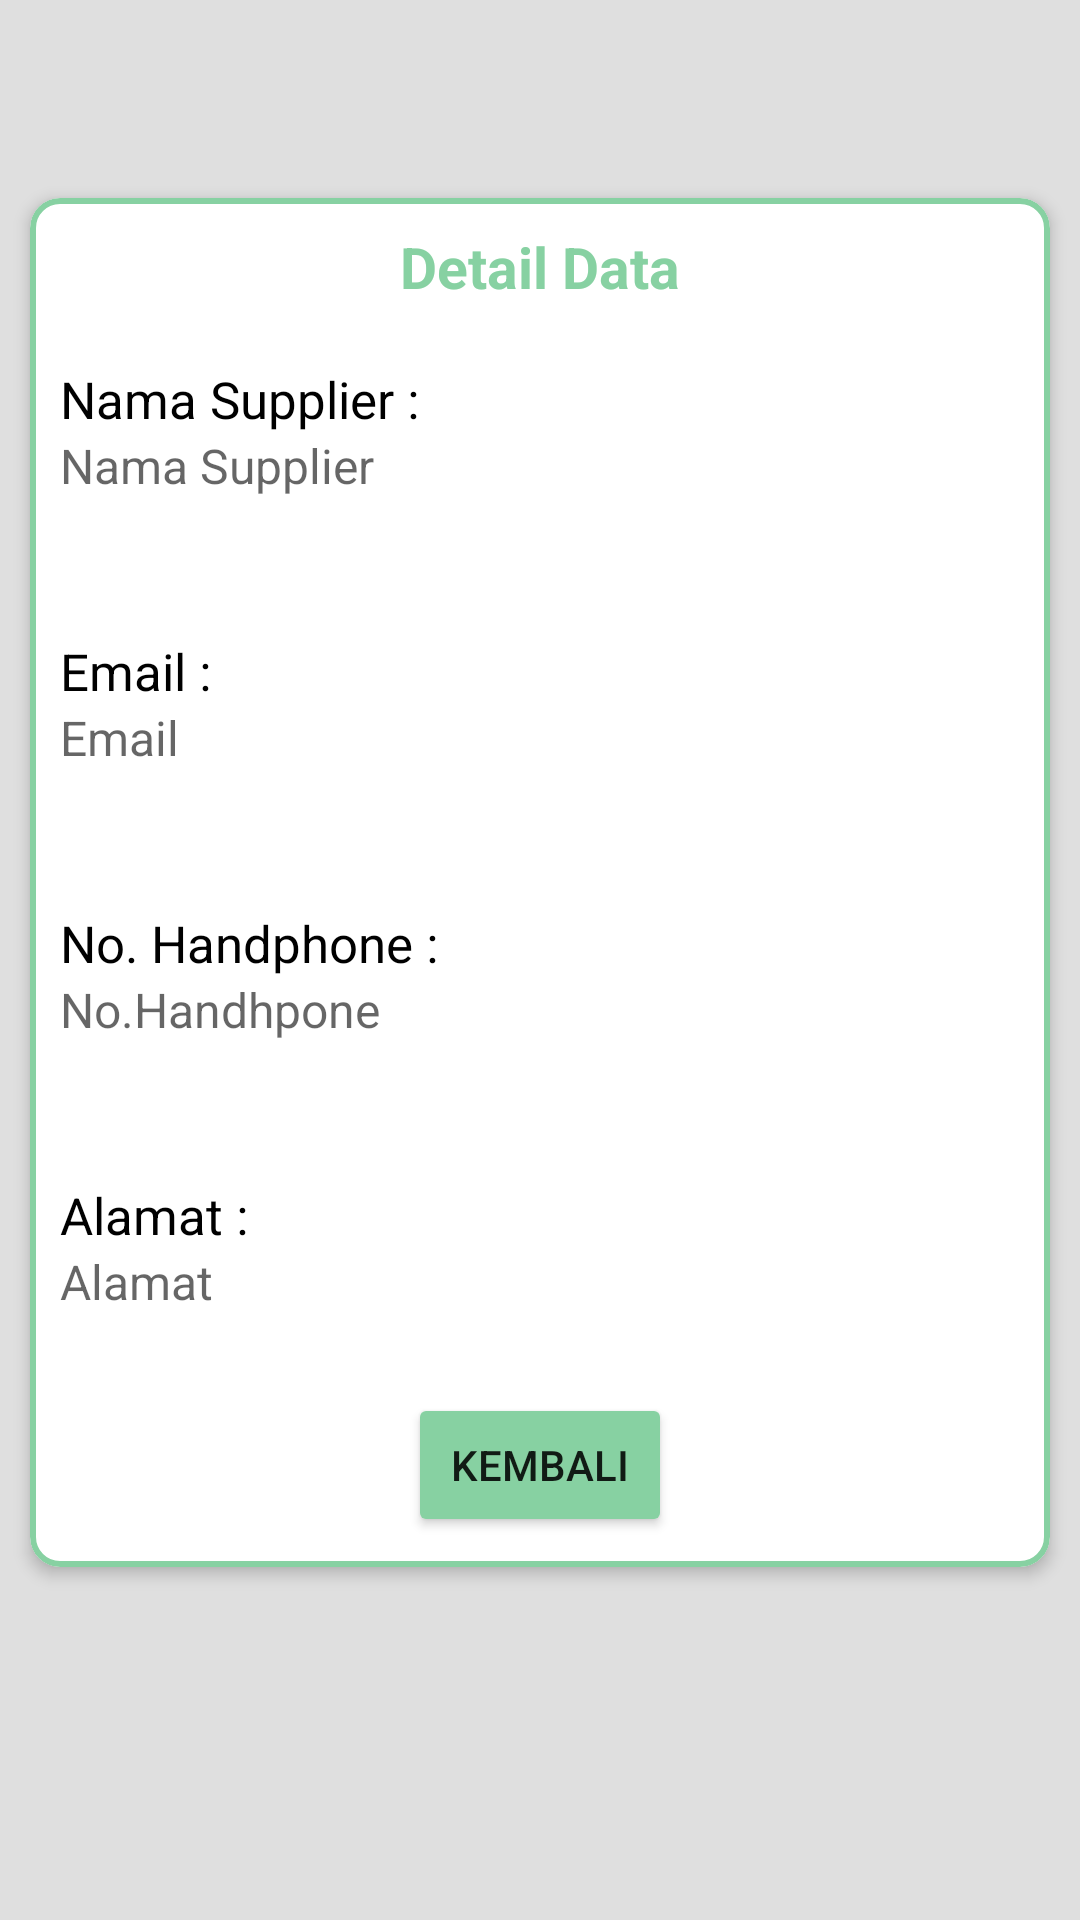

This screen was rendered from an Android layout file. Write that file and the resources it references.
<!-- AndroidManifest.xml: application theme Theme.Inventory -->
<!-- res/layout/view_single_data_supplier.xml -->
<?xml version="1.0" encoding="utf-8"?>
<RelativeLayout xmlns:android="http://schemas.android.com/apk/res/android"
    xmlns:app="http://schemas.android.com/apk/res-auto"
    android:layout_width="match_parent"
    android:layout_height="match_parent"
    android:background="@color/gray">

    <androidx.appcompat.widget.Toolbar
        android:id="@+id/tbView"
        android:layout_width="match_parent"
        android:layout_height="?attr/actionBarSize"
        android:background="@drawable/bg_home_wave"
        android:theme="@style/ThemeOverlay.AppCompat.Dark.ActionBar" />

    <ScrollView
        android:layout_width="match_parent"
        android:layout_height="match_parent"
        android:layout_below="@+id/tbView">

        <LinearLayout
            android:layout_width="match_parent"
            android:layout_height="wrap_content"
            android:orientation="vertical">

            <com.google.android.material.card.MaterialCardView
                android:layout_width="match_parent"
                android:layout_height="wrap_content"
                android:layout_margin="10dp"
                app:cardCornerRadius="10dp"
                app:cardElevation="3dp"
                app:strokeColor="@color/colorPrimary"
                app:strokeWidth="2dp">

                <RelativeLayout
                    android:layout_width="wrap_content"
                    android:layout_height="wrap_content"
                    android:layout_margin="10dp">

                    <TextView
                        android:id="@+id/idCreate"
                        android:layout_width="match_parent"
                        android:layout_height="wrap_content"
                        android:gravity="center"
                        android:text="Detail Data"
                        android:textColor="@color/colorPrimary"
                        android:textSize="19sp"
                        android:textStyle="bold" />

                    <TextView
                        android:id="@+id/txtName"
                        android:layout_width="wrap_content"
                        android:layout_height="wrap_content"
                        android:layout_below="@+id/idCreate"
                        android:layout_marginTop="20dp"
                        android:text="Nama Supplier :"
                        android:textColor="@android:color/black"
                        android:textSize="17sp" />

                    <TextView
                        android:id="@+id/tvName"
                        android:layout_width="wrap_content"
                        android:layout_height="wrap_content"
                        android:layout_below="@+id/txtName"
                        android:ems="19"
                        android:hint="Nama Supplier"
                        android:minHeight="48dp"
                        android:textSize="16sp" />

                    <TextView
                        android:id="@+id/txtEmail"
                        android:layout_width="wrap_content"
                        android:layout_height="wrap_content"
                        android:layout_below="@+id/tvName"
                        android:layout_marginTop="20dp"
                        android:text="Email :"
                        android:textColor="@android:color/black"
                        android:textSize="17sp" />

                    <TextView
                        android:id="@+id/tvEmail"
                        android:layout_width="wrap_content"
                        android:layout_height="wrap_content"
                        android:layout_below="@id/txtEmail"
                        android:ems="19"
                        android:hint="Email"
                        android:minHeight="48dp"
                        android:textSize="16sp" />

                    <TextView
                        android:id="@+id/txtNohp"
                        android:layout_width="wrap_content"
                        android:layout_height="wrap_content"
                        android:layout_below="@+id/tvEmail"
                        android:layout_marginTop="20dp"
                        android:text="No. Handphone :"
                        android:textColor="@android:color/black"
                        android:textSize="17sp" />

                    <TextView
                        android:id="@+id/tvNohp"
                        android:layout_width="wrap_content"
                        android:layout_height="wrap_content"
                        android:layout_below="@+id/txtNohp"
                        android:ems="19"
                        android:hint="No.Handhpone"
                        android:minHeight="48dp"
                        android:textSize="16sp" />

                    <TextView
                        android:id="@+id/txtAlamat"
                        android:layout_width="wrap_content"
                        android:layout_height="wrap_content"
                        android:layout_below="@+id/tvNohp"
                        android:layout_marginTop="20dp"
                        android:text="Alamat :"
                        android:textColor="@android:color/black"
                        android:textSize="17sp" />

                    <TextView
                        android:id="@+id/tvAlamat"
                        android:layout_width="wrap_content"
                        android:layout_height="wrap_content"
                        android:layout_below="@+id/txtAlamat"
                        android:ems="19"
                        android:hint="Alamat"
                        android:minHeight="48dp"
                        android:textSize="16sp" />

                    <Button
                        android:id="@+id/buttonBack"
                        android:layout_width="wrap_content"
                        android:layout_height="wrap_content"
                        android:layout_below="@id/tvAlamat"
                        android:layout_centerHorizontal="true"
                        android:backgroundTint="@color/colorPrimary"
                        android:text="Kembali" />


                </RelativeLayout>

            </com.google.android.material.card.MaterialCardView>

        </LinearLayout>

    </ScrollView>

</RelativeLayout>
<!-- resources referenced by this layout -->
<resources>
  <color name="colorPrimary">#87D1A2</color>
  <color name="gray">#dfdfdf</color>
  <style name="Theme.Inventory" parent="Theme.MaterialComponents.DayNight.DarkActionBar">
          
          <item name="colorPrimary">@color/purple_500</item>
          <item name="colorPrimaryVariant">@color/purple_700</item>
          <item name="colorOnPrimary">@color/white</item>
          
          <item name="colorSecondary">@color/teal_200</item>
          <item name="colorSecondaryVariant">@color/teal_700</item>
          <item name="colorOnSecondary">@color/black</item>
          
          <item name="android:statusBarColor">?attr/colorPrimaryVariant</item>
          
          <item name="windowActionBar">false</item>
          <item name="windowNoTitle">true</item>
      </style>
  <color name="purple_500">#FF6200EE</color>
  <color name="purple_700">#FF3700B3</color>
  <color name="white">#FFFFFFFF</color>
  <color name="teal_200">#FF03DAC5</color>
  <color name="teal_700">#FF018786</color>
  <color name="black">#FF000000</color>
</resources>
